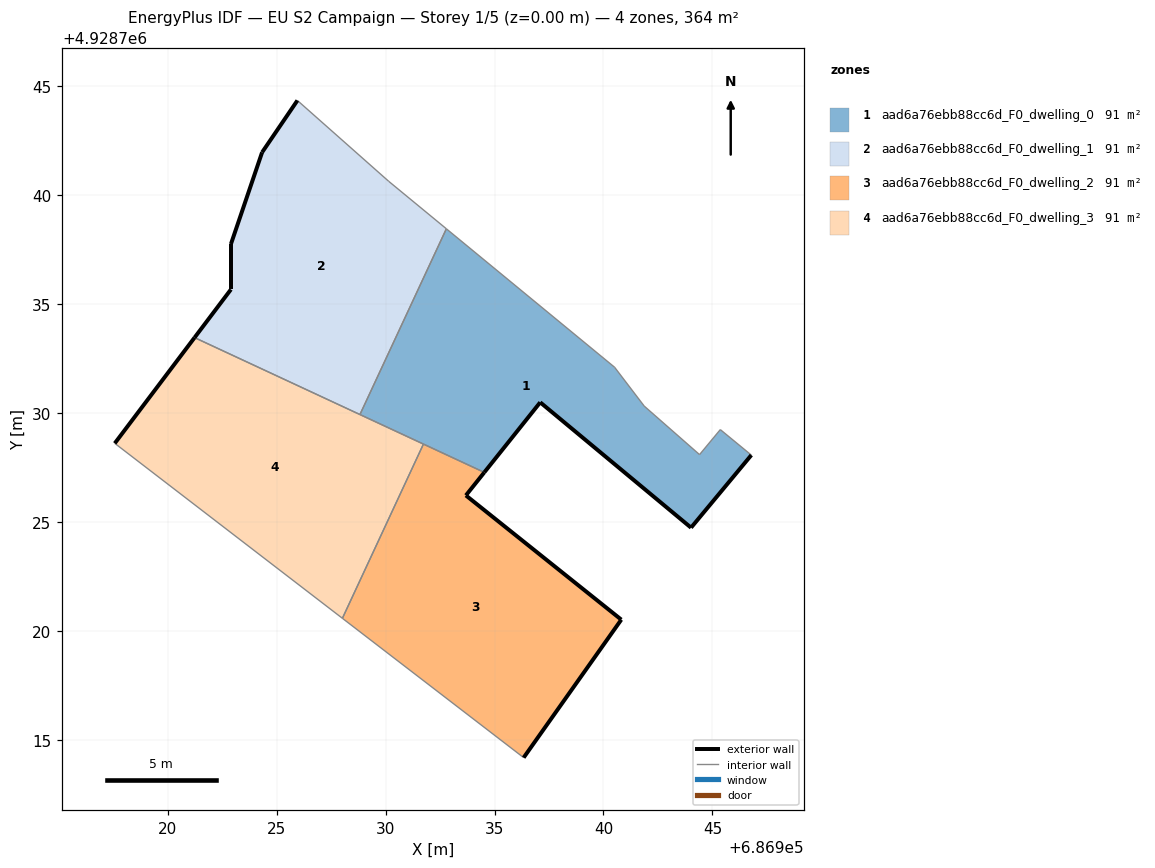
=== STOREY PLAN SPEC (per zone: floor XY polygon, exterior-wall plan segments, windows/doors) ===
zone 1: aad6a76ebb88cc6d_F0_dwelling_0  (91.1 m²)
  floor: (686944.02, 4928724.75) (686946.78, 4928728.08) (686945.36, 4928729.25) (686944.41, 4928728.10) (686941.87, 4928730.33) (686940.51, 4928732.11) (686932.79, 4928738.46) (686928.83, 4928729.94) (686934.53, 4928727.28) (686937.10, 4928730.50)
  exterior wall: (686946.78, 4928728.08) – (686944.02, 4928724.75)  [4.3 m]
  exterior wall: (686944.02, 4928724.75) – (686937.10, 4928730.50)  [9.0 m]
  exterior wall: (686937.10, 4928730.50) – (686934.53, 4928727.28)  [4.1 m]
  interior walls: 8
zone 2: aad6a76ebb88cc6d_F0_dwelling_1  (91.1 m²)
  floor: (686928.83, 4928729.94) (686932.79, 4928738.46) (686930.15, 4928740.64) (686925.96, 4928744.35) (686924.34, 4928741.97) (686922.91, 4928737.76) (686922.91, 4928735.68) (686921.24, 4928733.47)
  exterior wall: (686922.91, 4928737.76) – (686924.34, 4928741.97)  [4.4 m]
  exterior wall: (686924.34, 4928741.97) – (686925.96, 4928744.35)  [2.9 m]
  exterior wall: (686921.24, 4928733.47) – (686922.91, 4928735.68)  [2.8 m]
  exterior wall: (686922.91, 4928735.68) – (686922.91, 4928737.76)  [2.1 m]
  interior walls: 4
zone 3: aad6a76ebb88cc6d_F0_dwelling_2  (91.1 m²)
  floor: (686936.34, 4928714.20) (686940.82, 4928720.53) (686933.69, 4928726.23) (686934.53, 4928727.28) (686931.74, 4928728.58) (686928.02, 4928720.59)
  exterior wall: (686934.53, 4928727.28) – (686933.69, 4928726.23)  [1.4 m]
  exterior wall: (686933.69, 4928726.23) – (686940.82, 4928720.53)  [9.1 m]
  exterior wall: (686940.82, 4928720.53) – (686936.34, 4928714.20)  [7.8 m]
  interior walls: 3
zone 4: aad6a76ebb88cc6d_F0_dwelling_3  (91.1 m²)
  floor: (686928.02, 4928720.59) (686931.74, 4928728.58) (686921.24, 4928733.47) (686917.58, 4928728.62)
  exterior wall: (686917.58, 4928728.62) – (686921.24, 4928733.47)  [6.1 m]
  interior walls: 4

=== DERIVED (storey summary) ===
Building: EU S2 Campaign
Storey: 1 of 5  (floor level z = 0.00 m)
Storey gross floor area: 364.3 m²
Zones on this storey: 4
  - aad6a76ebb88cc6d_F0_dwelling_0: floor 91.1 m²; exterior wall 17.4 m (52.3 m²); WWR 0.0%
  - aad6a76ebb88cc6d_F0_dwelling_1: floor 91.1 m²; exterior wall 12.2 m (36.5 m²); WWR 0.0%
  - aad6a76ebb88cc6d_F0_dwelling_2: floor 91.1 m²; exterior wall 18.2 m (54.7 m²); WWR 0.0%
  - aad6a76ebb88cc6d_F0_dwelling_3: floor 91.1 m²; exterior wall 6.1 m (18.2 m²); WWR 0.0%
Zone adjacency (shared interzone walls):
  - aad6a76ebb88cc6d_F0_dwelling_0 ↔ aad6a76ebb88cc6d_F0_dwelling_1
  - aad6a76ebb88cc6d_F0_dwelling_0 ↔ aad6a76ebb88cc6d_F0_dwelling_2
  - aad6a76ebb88cc6d_F0_dwelling_0 ↔ aad6a76ebb88cc6d_F0_dwelling_3
  - aad6a76ebb88cc6d_F0_dwelling_1 ↔ aad6a76ebb88cc6d_F0_dwelling_3
  - aad6a76ebb88cc6d_F0_dwelling_2 ↔ aad6a76ebb88cc6d_F0_dwelling_3